Labelled photos from "data", an image-classification folder in OmarPelcastre/IA.FINAL. The possible labels are: alfil, caballo, dama, peon, rey, torre.

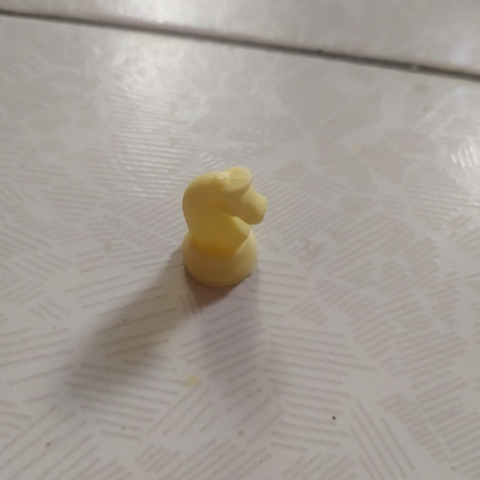
Label: caballo

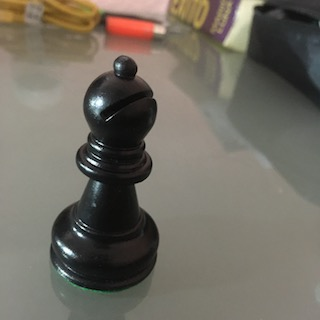
Label: alfil

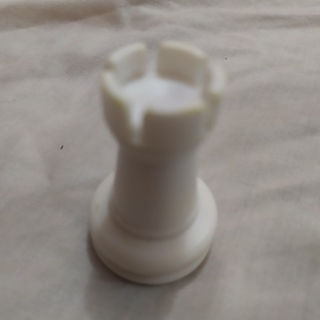
Label: torre

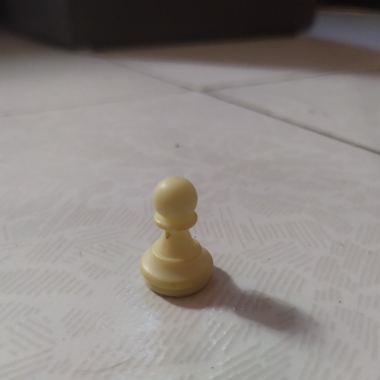
Label: peon

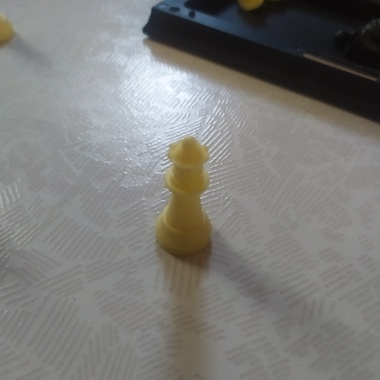
Label: dama

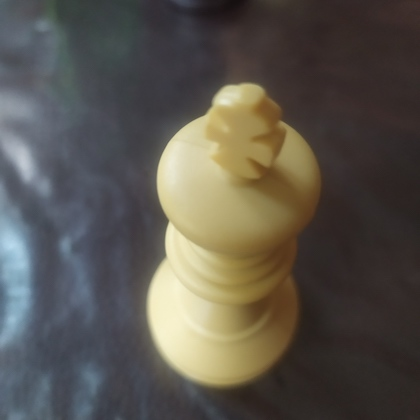
Label: rey
